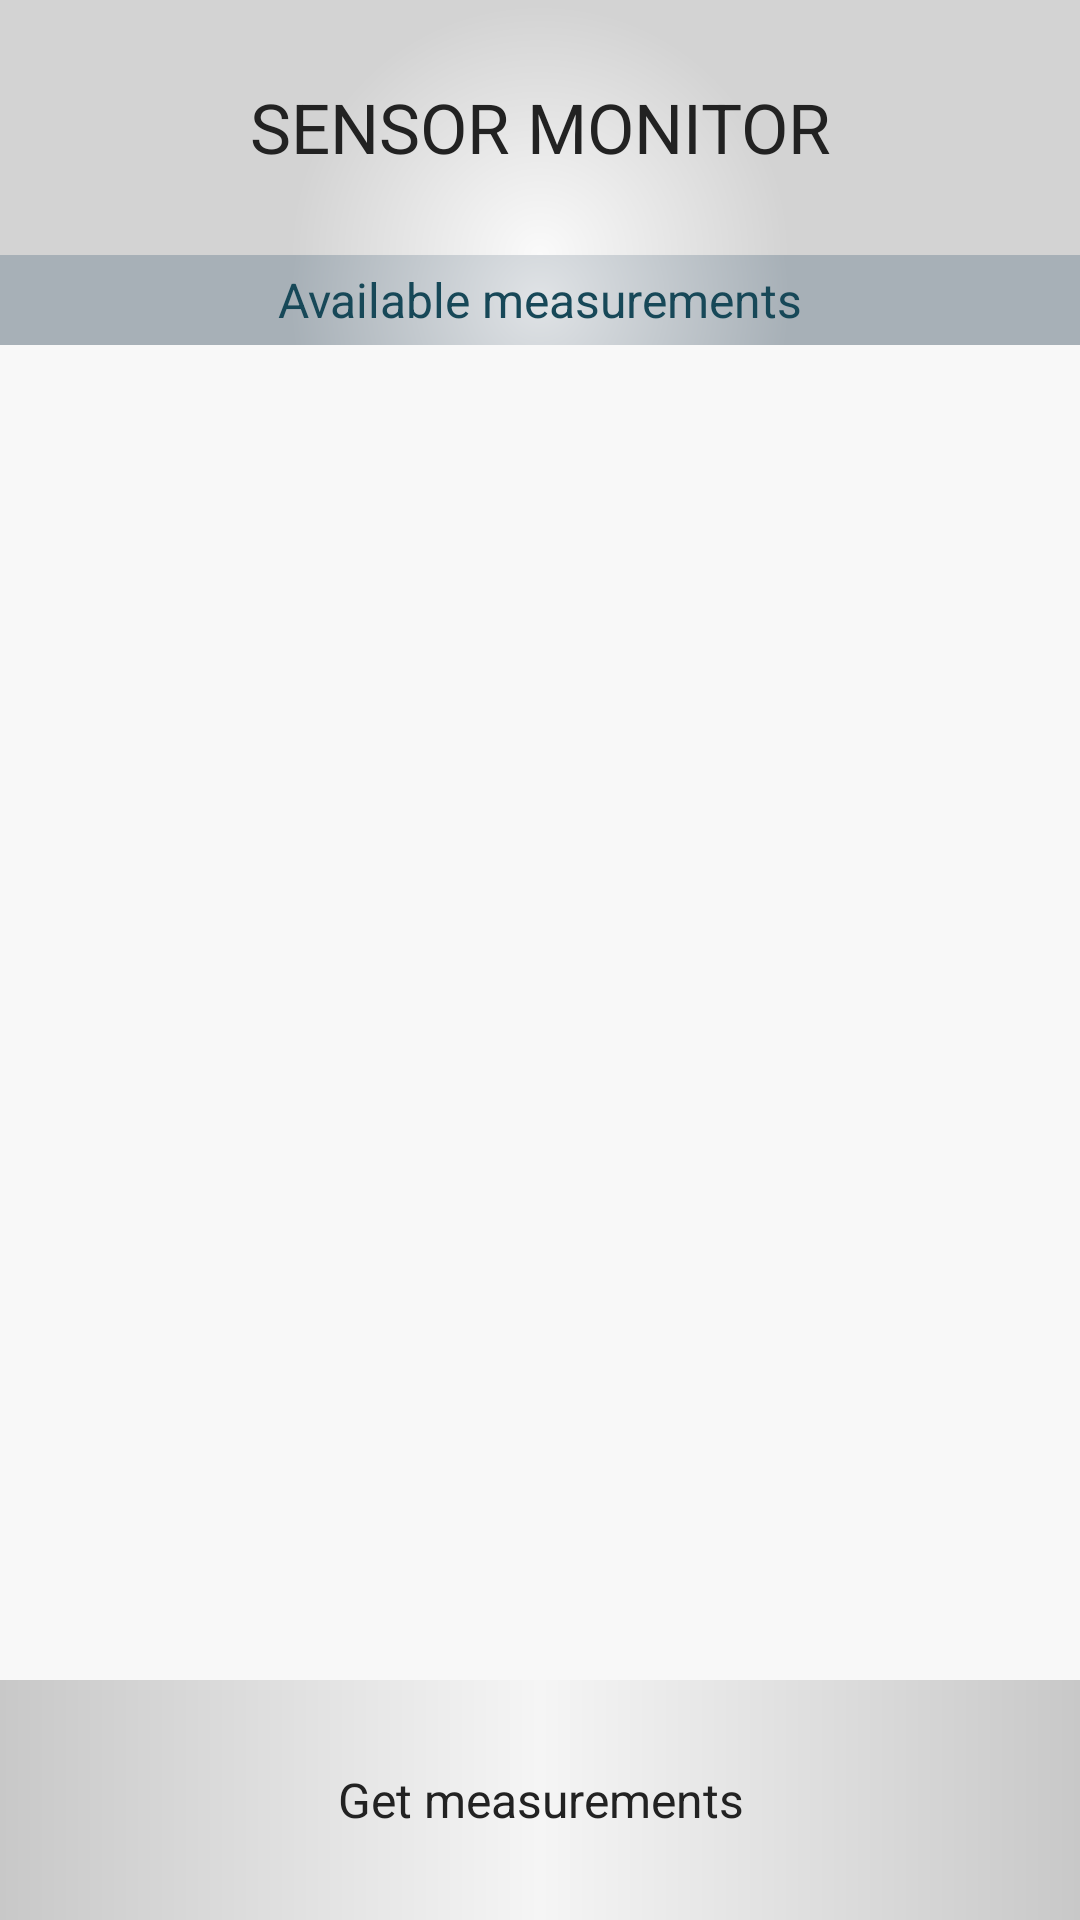

The Android layout XML behind this screen, and the referenced resources:
<!-- AndroidManifest.xml: application theme android:Theme.NoTitleBar -->
<!-- res/layout/activity_sensor_monitor.xml -->
<LinearLayout xmlns:android="http://schemas.android.com/apk/res/android"
    android:layout_width="fill_parent"
    android:layout_height="fill_parent"
    android:background="@color/white"
    android:clickable="true"
    android:orientation="vertical" >

    <LinearLayout
        android:layout_width="fill_parent"
        android:layout_height="0dip"
        android:layout_weight="1.0"
        android:layout_gravity="center_vertical|center"
        android:background="@color/white"
        android:gravity="center_vertical|center"
        android:orientation="vertical" >

        <TextView
            android:id="@+id/tv_title"
            android:layout_width="match_parent"
            android:layout_height="@dimen/title_height"
            android:gravity="center"
            android:textColor="@color/darkText"
            android:textSize="@dimen/title_text"
            android:background="@drawable/title_gradient"
            android:text="@string/title" />

        <TextView
            android:id="@+id/tv_header"
            android:layout_width="match_parent"
            android:layout_height="30dp"
            android:gravity="center"
            android:textColor="@color/headerText"
            android:textSize="@dimen/header_text"
            android:background="@drawable/header_gradient"
            android:text="@string/header_measurements" />

        <ListView
            android:id="@+id/android:list"
            android:layout_width="match_parent"
            android:layout_height="match_parent"
            android:cacheColorHint="@color/shadow"
            android:background="@color/listStartColor"
            android:divider="@color/divider"
	        android:dividerHeight="1dp" >
        </ListView>
        <TextView
	        android:id="@+id/android:empty"
	        android:layout_width="fill_parent"
	        android:layout_height="fill_parent"
	        android:gravity="center"
	        android:textColor="@color/darkText"
	        android:text="@string/empty_measurements" />
        
    </LinearLayout>
    <LinearLayout
       android:layout_width="match_parent"
       android:layout_height="@dimen/bottom_button_height"
       android:background="@drawable/bottom_gradient" >

        <TextView
            android:id="@+id/tv_buttA"
            android:layout_width="fill_parent"
            android:layout_height="fill_parent"
            android:layout_weight="1"
            android:clickable="true"
            android:onClick="get_measurements"
            android:gravity="center"
            android:text="@string/get_measurements"
            android:textColor="@color/darkText"
            android:textSize="@dimen/bottom_button_text" />
    </LinearLayout>

</LinearLayout>
<!-- resources referenced by this layout -->
<resources>
  <color name="darkText">#222222</color>
  <color name="divider">#E0E0DF</color>
  <color name="headerText">#174858</color>
  <color name="listStartColor">#F8F8F8</color>
  <color name="shadow">#C8C8C8</color>
  <color name="white">#FFFFFF</color>
  <dimen name="bottom_button_height">80dp</dimen>
  <dimen name="bottom_button_text">16dp</dimen>
  <dimen name="header_text">16dp</dimen>
  <dimen name="title_height">85dp</dimen>
  <dimen name="title_text">23dp</dimen>
  <!-- drawable bottom_gradient (drawable) -->
  <?xml version="1.0" encoding="utf-8"?>
  <shape xmlns:android="http://schemas.android.com/apk/res/android" >
      <gradient 
          android:startColor="@color/bottomBoundColor"
          android:centerColor="@color/bottomCenterColor" 
          android:endColor="@color/bottomBoundColor"
          android:angle="180"
       />
      <corners android:radius="0dp" />
  </shape>
  <!-- drawable header_gradient (drawable) -->
  <?xml version="1.0" encoding="utf-8"?>
  <shape xmlns:android="http://schemas.android.com/apk/res/android" >
      <gradient 
          android:startColor="@color/headerStartColor" 
          android:endColor="@color/headerEndColor"
          android:type="radial" 
          android:gradientRadius="250"
          android:angle="270"
       />
      <corners android:radius="0dp" />
  </shape>
  <!-- drawable title_gradient (drawable) -->
  <?xml version="1.0" encoding="utf-8"?>
  <shape xmlns:android="http://schemas.android.com/apk/res/android" >
      <gradient 
          android:startColor="@color/titleStartColor" 
          android:endColor="@color/titleEndColor"
          android:type="radial"
          android:centerX="0.5"
          android:centerY="1.0" 
          android:gradientRadius="250"
          android:angle="270"
       />
      <corners android:radius="0dp" />
  </shape>
  <string name="empty_measurements">no measurements</string>
  <string name="get_measurements">Get measurements</string>
  <string name="header_measurements">Available measurements</string>
  <string name="title">SENSOR MONITOR</string>
  <color name="bottomBoundColor">#C8C8C8</color>
  <color name="bottomCenterColor">#F5F5F5</color>
  <color name="headerStartColor">#E0E3E6</color>
  <color name="headerEndColor">#A7B0B7</color>
  <color name="titleStartColor">#FAFAFA</color>
  <color name="titleEndColor">#D3D3D3</color>
</resources>
